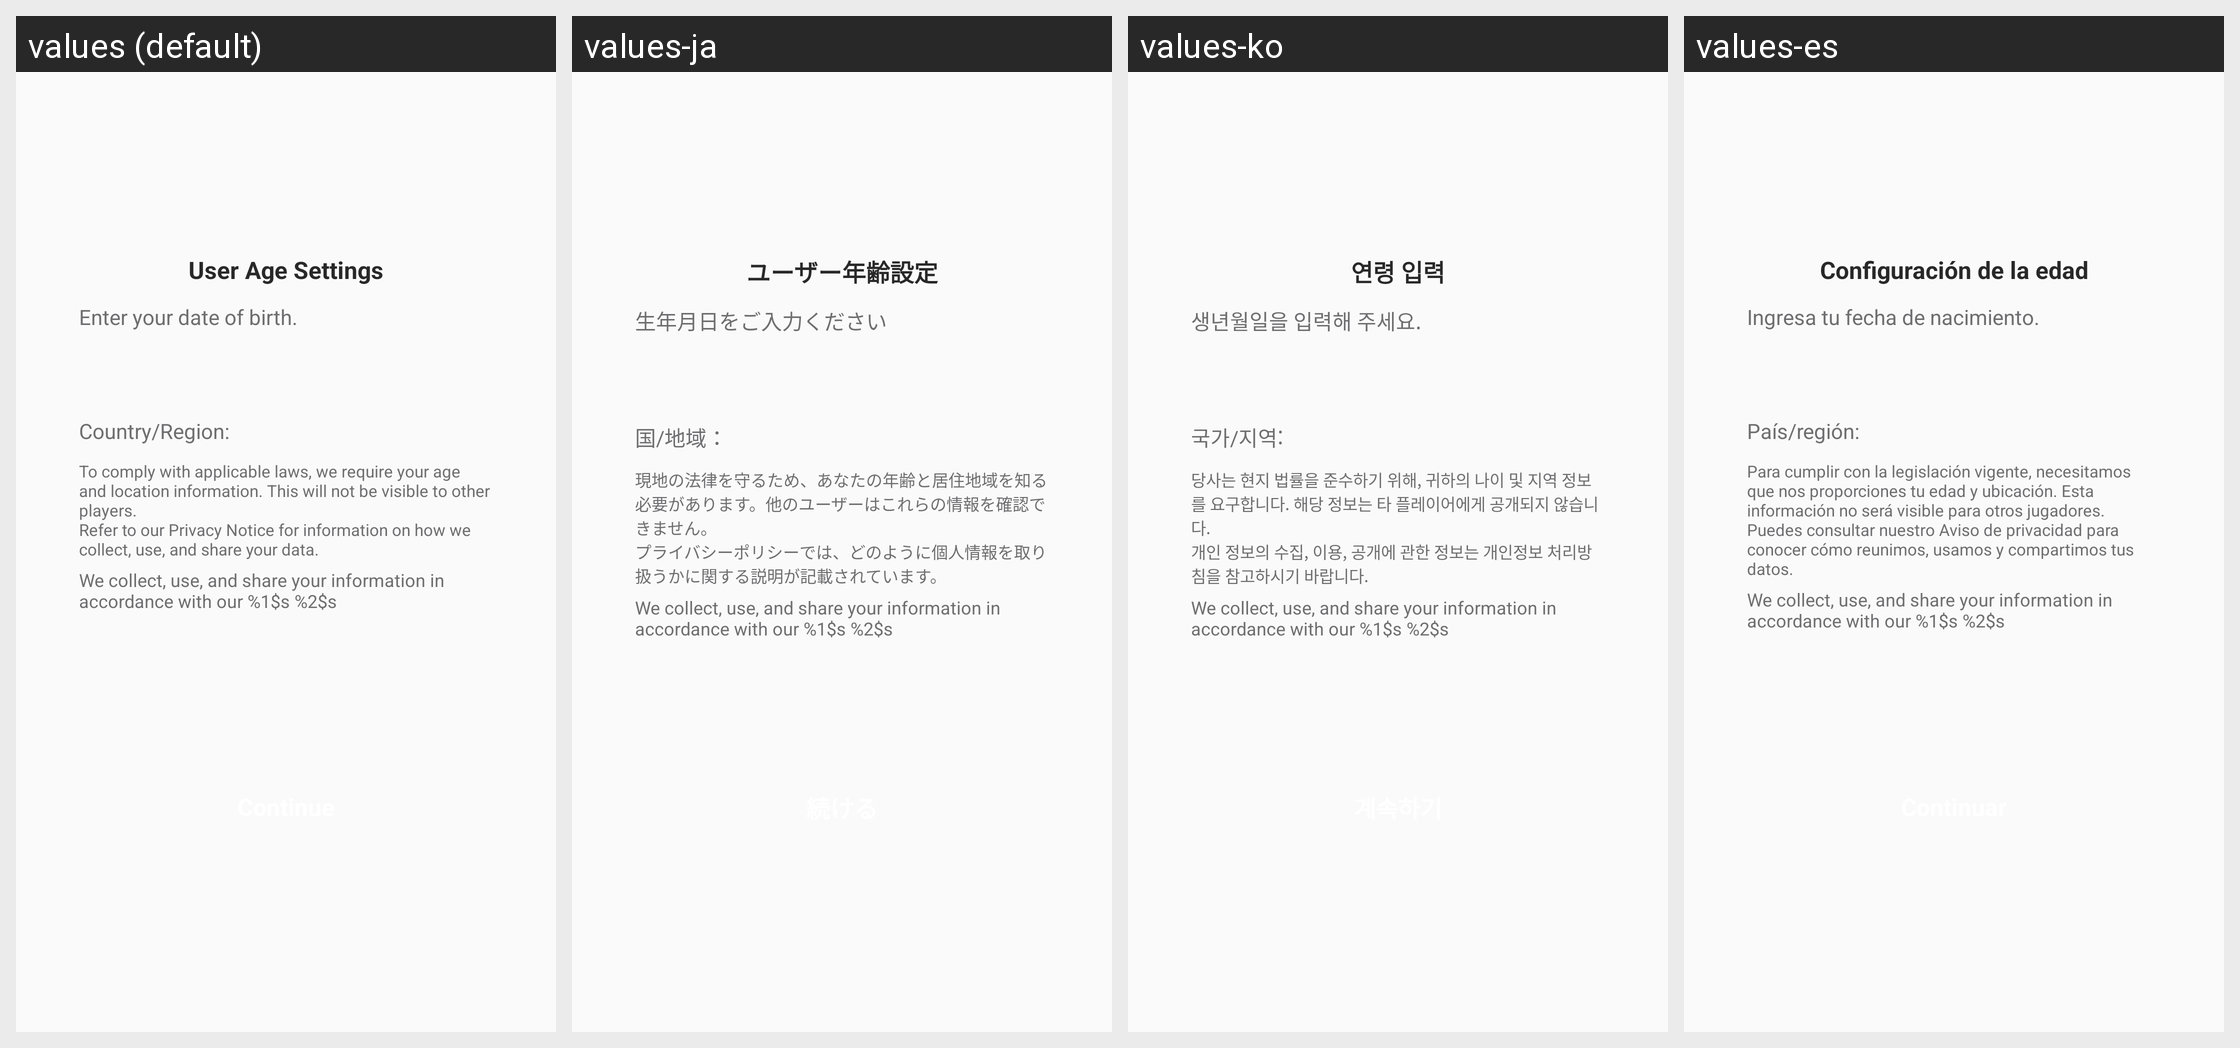

Locale-by-locale string values for the Android screen shown in this grid:
Android screen res/layout/netease_mpay_oversea__lvu_person_info.xml rendered under 4 locales, left to right: values (default), values-ja, values-ko, values-es. Device: Nexus 5 (rendered at 1080×1920; each locale shown at half size, 540×960, under a caption strip naming it); theme Theme.MaterialComponents.DayNight.NoActionBar.
Other locales in the repository, not shown: values-af, values-am, values-ar, values-as, values-az, values-be, values-bg, values-bn, values-bs, values-ca, values-cs, values-da, values-de, values-el, values-en, values-en-rCA, values-en-rGB, values-en-rXC, values-es-rES, values-es-rUS, values-et, values-eu, values-fa, values-fi, values-fr, values-fr-rCA, values-gl, values-gu, values-hi, values-hr, values-hu, values-hy, values-in, values-is, values-it, values-iw, values-ja-rJP, values-ka, values-kk, values-km, values-kn, values-ko-rKR, values-ky, values-lo, values-lt, values-lv, values-mk, values-ml, values-mn, values-mr, values-ms, values-my, values-nb, values-ne, values-nl, values-or, values-pa, values-pl, values-pt, values-pt-rBR, values-pt-rPT, values-ro, values-ru, values-si, values-sk, values-sl, values-sq, values-sr, values-sv, values-sw, values-ta, values-te, values-th, values-tl, values-tr, values-uk, values-ur, values-uz, values-vi, values-vi-rVN, values-zh, values-zh-rCN, values-zh-rHK, values-zh-rTW, values-zu.
Strings drawn on this screen, with the default value and each locale's value (text and hints the layout hard-codes, and strings that could not be matched under every locale, appear in the picture but are not listed):

netease_mpay_oversea__lvu_age_setting
  values: User Age Settings
  values-ja: ユーザー年齢設定
  values-ko: 연령 입력
  values-es: Configuración de la edad

netease_mpay_oversea__lvu_select_birthday
  values: Enter your date of birth.
  values-ja: 生年月日をご入力ください
  values-ko: 생년월일을 입력해 주세요.
  values-es: Ingresa tu fecha de nacimiento.

netease_mpay_oversea__lvu_select_region
  values: Country/Region:
  values-ja: 国/地域：
  values-ko: 국가/지역:
  values-es: País/región:

netease_mpay_oversea__lvu_age_setting_warning
  values: To comply with applicable laws, we require your age and location information. This will not be visible to other players.
      Refer to our Privacy Notice for information on how we collect, use, and share your data.
  values-ja: 現地の法律を守るため、あなたの年齢と居住地域を知る必要があります。他のユーザーはこれらの情報を確認できません。
      プライバシーポリシーでは、どのように個人情報を取り扱うかに関する説明が記載されています。
  values-ko: 당사는 현지 법률을 준수하기 위해, 귀하의 나이 및 지역 정보를 요구합니다. 해당 정보는 타 플레이어에게 공개되지 않습니다.
      개인 정보의 수집, 이용, 공개에 관한 정보는 개인정보 처리방침을 참고하시기 바랍니다.
  values-es: Para cumplir con la legislación vigente, necesitamos que nos proporciones tu edad y ubicación. Esta información no será visible para otros jugadores.
      Puedes consultar nuestro Aviso de privacidad para conocer cómo reunimos, usamos y compartimos tus datos.

netease_mpay_oversea__lvu_policy
  values: We collect, use, and share your information in accordance with our %1$s %2$s
  values-ja: We collect, use, and share your information in accordance with our %1$s %2$s
  values-ko: We collect, use, and share your information in accordance with our %1$s %2$s
  values-es: We collect, use, and share your information in accordance with our %1$s %2$s
